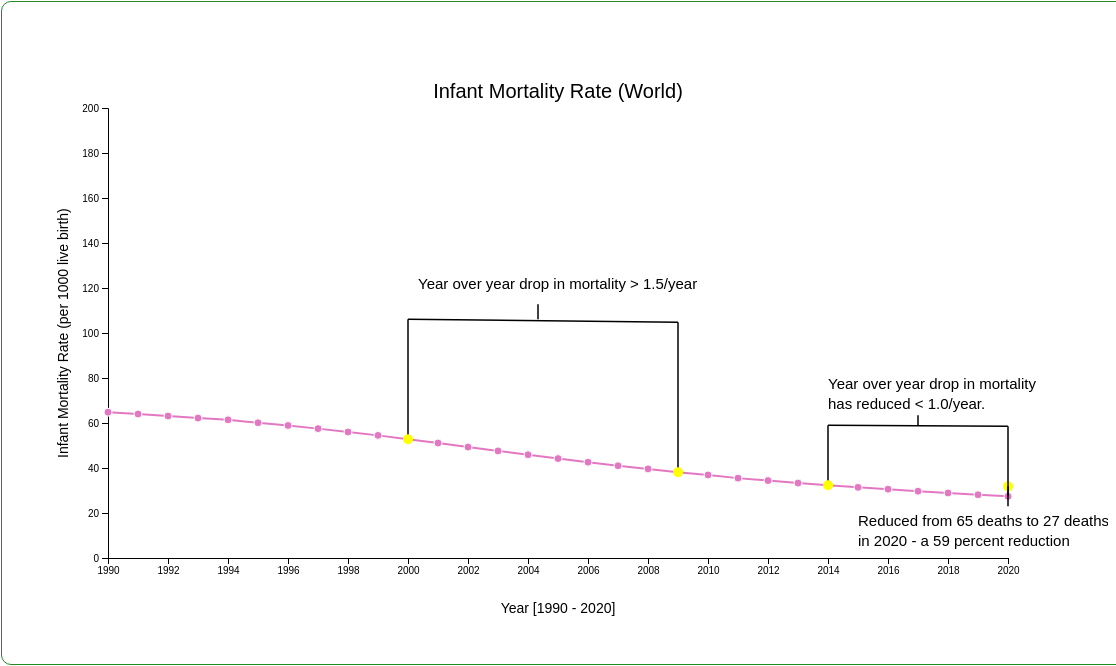
D3 v4 page, settled after 480 driven frames (8 s of simulated time); the page loaded 1 data file(s).


// ── scripts/chart.js
var currentScene =1;
const vizobject = {
  color_category: d3.schemeCategory20,
  CountryColorMap: new Map(),
  RegionColorMap: new Map(),
  graph: null,
  countryMap: new Map(),
  regionMap: new Map(),
  countryContinent: new Map()
}

const rowConverter = function (d) {
  return {
    //Make a new Date object for each year + month
    Year: parseInt(d.year),
    //Convert from string to float
    Country: d.country,
    Country_Code: d.country_code,
    Mortality: parseFloat(d.infant_mortality_rate),
    Region: d.isRegion
  };
}

const countryMapConverter = function (d) {
  return {
    country_name: d.Country,
    continent_name: d.Continent
  };
}

function generateCheckBoxes(countries, screen_id) {
  var countryTuples = [];
  var data, colorMap;
  if(screen_id == 2) {
    data = vizobject.regionMap
    colorMap = vizobject.RegionColorMap
  }
  if(screen_id == 3) {
    data = vizobject.countryMap
    colorMap = vizobject.CountryColorMap
  }
  for (i in countries) {
    //console.log(countries[i])
    let code = data.get(countries[i])[0].Country_Code;
    let name = data.get(countries[i])[0].Country;
    let color = colorMap.get(code);
    let tuple = [name, code, color];

    countryTuples.push(tuple);
  }
  countryTuples.sort();
  //console.log(countryTuples);
  const input_type_checkbox_part1 = '<input type="checkbox" id=chk_"';
  const input_type_checkbox_part2 = '" name="';
  const input_type_checkbox_part3 = '" value=';
  const input_type_checkbox_part4 = ' onclick="handleCheckBoxEvent(this, '+screen_id+')"';

  const closing_bracket = '>';

  const input_type_label_part1 = '<label for=chk_"';
  const input_type_label_part2 = '">';
  const input_type_label_part3 = '</label><br>';

  let colorpalette = '<svg width="12" height="12">\n' +
    '  <rect width="12" height="12" style="fill:color_code_placeholder;stroke-width:3;stroke:color_code_placeholder"/>\n' +
    '</svg>';
  var finalResult = '';
  for (i in countryTuples) {
    let newcolorpalette = colorpalette.replaceAll('color_code_placeholder', countryTuples[i][2]);
    //let newcolorpalette = '';
    //console.log(countryTuples[i][0]);
    let temp = newcolorpalette + input_type_checkbox_part1
      + countryTuples[i][1]
      + input_type_checkbox_part2
      + countryTuples[i][1]
      + input_type_checkbox_part3
      + countryTuples[i][0]
      + input_type_checkbox_part4
      + closing_bracket
      + input_type_label_part1
      + countryTuples[i][1]
      + input_type_label_part2
      + countryTuples[i][0]
      + input_type_label_part3
    //console.log(vizobject.countryMap.get(countries[i])[0]);
    //console.log(temp);
    finalResult = finalResult + temp;

  }
  //console.log(finalResult);
  var container;
  if(screen_id == 2) {
    container = document.getElementById('filter_container_region');
  } else if(screen_id == 3) {
    container = document.getElementById('filter_container');
  }
  container.innerHTML = finalResult;
}

function onbodyload() {
  const params = new URLSearchParams(window.location.search);
  const scene_param = params.get('scene');
  var scene1 = document.getElementById("scene1")
  var scene2 = document.getElementById("scene2")
  var scene3 = document.getElementById("scene3")

  if(scene_param == null || scene_param == 1){
    scene1.style.background ="forestgreen"
    scene2.style.background ="lightgrey"
    scene3.style.background ="lightgrey"
    scene2.style.color ="black"
    scene3.style.color ="black"

    currentScene = 1;
  }else if (scene_param == 2){
    scene2.style.background ="forestgreen"
    scene1.style.background ="lightgrey"
    scene3.style.background ="lightgrey"
    scene1.style.color ="black"
    scene3.style.color ="black"
    currentScene = 2;
  }else if(scene_param == 3){
    scene3.style.background ="forestgreen"
    scene1.style.background ="lightgrey"
    scene2.style.background ="lightgrey"
    scene2.style.color ="black"
    scene1.style.color ="black"
    currentScene = 3;
  }

  if(parseInt(scene_param) == 3 ){
    document.getElementById("filter_country").style.display = "inline";
  }
  /*if(parseInt(scene_param) == 2 ){
    document.getElementById("filter_region").style.display = "inline";
  }*/
  let scene_name = ('Scene ') + (scene_param==null ? '1' : scene_param);
  //console.log(scene_name);
  //document.getElementById('top_level_box_id').textContent = scene_name;
  let dataset2 = d3.csv("./data/Country_Continent.csv", countryMapConverter, function (data) {
    for (const i in data) {
      //console.log(data[i].country_name)
      vizobject.countryContinent.set(data[i].country_name, data[i].continent_name);
    }
  })
  let dataset = d3.csv("./data/WDI_Infant_Mortality_Rate.csv", rowConverter, function (data) {
    const countries = d3.map(data, function (d) {
      if(d.Region == "")
        return (d.Country_Code)
      else
        return null
    }).keys().filter(function(v) { return v != "null" });

    const region = d3.map(data, function (d) {
      if(d.Region == "yes")
        return (d.Country_Code)
      else
        return null
    }).keys().filter(function(v) { return v != "null" });

    for (const i in countries) {
      vizobject.CountryColorMap.set(countries[i], vizobject.color_category[i % 20]);
    }
    for (const i in region) {
      vizobject.RegionColorMap.set(region[i], vizobject.color_category[i % 20]);
    }
    for (const i in data) {
      if (data[i].Region == "") {
      if (!(data[i].Country_Code == undefined)) {
        if(parseInt(data[i].Year) >= 1990){
          let values = vizobject.countryMap.get(data[i].Country_Code);
          if (values == null) {
            values = [];
          }
          values.push(data[i]);
          vizobject.countryMap.set(data[i].Country_Code, values);
        }
      }

      } else
      {
        if (!(data[i].Country_Code == undefined)) {
          if(parseInt(data[i].Year) >= 1990) {
            let values = vizobject.regionMap.get(data[i].Country_Code);
            if (values == null) {
              values = [];
            }
            values.push(data[i]);
            vizobject.regionMap.set(data[i].Country_Code, values);
          }
        }
      }

    }
    if(parseInt(scene_param) == 2){
      generateCheckBoxes(region, 2);
      vizobject.countryList = region;
    }
    if(parseInt(scene_param) == 3){
      generateCheckBoxes(countries, 3);
      vizobject.countryList = countries;
    }
    //vizobject.countryList = countries;

    let graph = {};
    graph.xAxis_Length = 2020;
    graph.xAxis_Origin = 1990;
    graph.yAxis_Length = 200;
    graph.yAxis_Origin = 0;
    vizobject.graph = graph;

    let scene_param_value = scene_param==null? 1: parseInt(scene_param);
    drawGraph(scene_param_value);
    if(scene_param_value == 1){
      drawLineChartForCountry('WLD', vizobject.CountryColorMap, vizobject.countryMap);
    }
    if(scene_param_value == 2){
      drawLineChartForCountry('AFE', vizobject.RegionColorMap, vizobject.regionMap);
      drawLineChartForCountry('AFW', vizobject.RegionColorMap, vizobject.regionMap);
      drawLineChartForCountry('EUU', vizobject.RegionColorMap, vizobject.regionMap);
      drawLineChartForCountry('NAC', vizobject.RegionColorMap, vizobject.regionMap);
      drawLineChartForCountry('SSF', vizobject.RegionColorMap, vizobject.regionMap);
      drawLineChartForCountry('LIC', vizobject.RegionColorMap, vizobject.regionMap);
      drawLineChartForCountry('MIC', vizobject.RegionColorMap, vizobject.regionMap);
      drawLineChartForCountry('HIC', vizobject.RegionColorMap, vizobject.regionMap);

      checkbox = document.getElementById('chk_'+'"AFE"');
      checkbox.checked = true;
      checkbox = document.getElementById('chk_'+'"AFW"');
      checkbox.checked = true;
      checkbox = document.getElementById('chk_'+'"EUU"');
      checkbox.checked = true;
      checkbox = document.getElementById('chk_'+'"NAC"');
      checkbox.checked = true;
      checkbox = document.getElementById('chk_'+'"SSF"');
      checkbox.checked = true;
      checkbox = document.getElementById('chk_'+'"LIC"');
      checkbox.checked = true;
      checkbox = document.getElementById('chk_'+'"MIC"');
      checkbox.checked = true;
      checkbox = document.getElementById('chk_'+'"HIC"');
      checkbox.checked = true;
    }
    if(scene_param_value == 3){
      document.getElementById("caption_box").innerHTML = caption_box_html_scene_3_clear;
      //addAnnotationRect(group, "white")

      drawLineChartForCountry('LBR', vizobject.CountryColorMap, vizobject.countryMap);
      drawLineChartForCountry('CAF', vizobject.CountryColorMap, vizobject.countryMap);
      drawLineChartForCountry('SLE', vizobject.CountryColorMap, vizobject.countryMap);
      drawLineChartForCountry('SOM', vizobject.CountryColorMap, vizobject.countryMap);
      drawLineChartForCountry('IND', vizobject.CountryColorMap, vizobject.countryMap);
      drawLineChartForCountry('USA', vizobject.CountryColorMap, vizobject.countryMap);
      drawLineChartForCountry('GBR', vizobject.CountryColorMap, vizobject.countryMap);
      drawLineChartForCountry('BWA', vizobject.CountryColorMap, vizobject.countryMap);

      checkbox = document.getElementById('chk_'+'"CAF"');
      checkbox.checked = true;
      checkbox = document.getElementById('chk_'+'"LBR"');
      checkbox.checked = true;
      checkbox = document.getElementById('chk_'+'"SLE"');
      checkbox.checked = true;
      checkbox = document.getElementById('chk_'+'"SOM"');
      checkbox.checked = true;
      checkbox = document.getElementById('chk_'+'"IND"');
      checkbox.checked = true;
      checkbox = document.getElementById('chk_'+'"USA"');
      checkbox.checked = true;
      checkbox = document.getElementById('chk_'+'"GBR"');
      checkbox.checked = true;
      checkbox = document.getElementById('chk_'+'"BWA"');
      checkbox.checked = true;

    }

    addcaption(scene_param_value);
    addannotations(scene_param_value);
    addFooter(scene_param_value);
    //alert('hello');
    //console.log(vizobject.countryMap);
  })

}


function drawGraph(scene) {
  var margin = 200;

  var svg = d3.select("svg");
  width = svg.attr("width") - margin, //300
    height = svg.attr("height") - margin //200


  vizobject.graph.xScale = d3.scaleLinear().domain([vizobject.graph.xAxis_Origin, vizobject.graph.xAxis_Length]).range([0, width]);
  vizobject.graph.yScale = d3.scaleLinear().domain([vizobject.graph.yAxis_Origin, vizobject.graph.yAxis_Length]).range([height, 0]);

  var g = svg.append("g")
    .attr("transform", "translate(" + 100 + "," + 100 + ")");

  if(scene ==1){
    svg.append('text')
      .attr('x', width / 2 + 100)
      .attr('y', 90)
      .attr('text-anchor', 'middle')
      .style('font-family', 'Helvetica')
      .style('font-size', 20)
      .text('Infant Mortality Rate (World)');
  }else if(scene==2){
    svg.append('text')
      .attr('x', width / 2 + 100)
      .attr('y', 90)
      .attr('text-anchor', 'middle')
      .style('font-family', 'Helvetica')
      .style('font-size', 20)
      .text('Compare [Infant Mortality Rate] By Groups');
  }else if(scene == 3){
    svg.append('text')
      .attr('x', width / 2 + 100)
      .attr('y', 90)
      .attr('text-anchor', 'middle')
      .style('font-family', 'Helvetica')
      .style('font-size', 20)
      .text('Compare [Infant Mortality Rate] By Countries');
  }



  svg.append('text')
    .attr('x', width / 2 + 100)
    .attr('y', height - 15 + 170)
    .attr('text-anchor', 'middle')
    .style('font-family', 'Helvetica')
    .style('font-size', 14)
    .text('Year [1990 - 2020]');


  svg.append('text')
    .attr('text-anchor', 'right')
    .attr('transform', 'translate(60,' + height + ')rotate(-90)')
    .style('font-family', 'Helvetica')
    .style('font-size', 14)
    .text('Infant Mortality Rate (per 1000 live birth)');


  g.append("g")
    .attr("transform", "translate(0," + height + ")")
    .call(d3.axisBottom(vizobject.graph.xScale).tickFormat(d3.format("d")));

  g.append("g")
    .call(d3.axisLeft(vizobject.graph.yScale).tickFormat(d3.format("d")));

}

function handleCheckBoxEvent(country, screen_id) {
  //alert(countrycode);
  let checkbox = document.getElementById(country.id);
  if (checkbox.checked) {
    if(screen_id == 2)
      drawLineChartForCountry(country.id.substring(5,country.id.length-1), vizobject.RegionColorMap, vizobject.regionMap);
    if(screen_id == 3)
      drawLineChartForCountry(country.id.substring(5,country.id.length-1), vizobject.CountryColorMap, vizobject.countryMap);
  } else {
    removeLineChartForCountry(country.id.substring(5,country.id.length-1));
  }
  //console.log(country.id);
}

function drawLinceChartForCountries(countries){
  for(i in countries){
    drawLineChartForCountry(countries[i]);
  }
}

const caption_box_html_1 = '</br></br><li>Infant Mortality Rate is steadily declining in the world.</li></br><li>More than 130% reduction since 1990.\n' +
  '            </li>\n' +
  '            </br>\n' +
  '            <li>\n' +
  '                The Average drop per year is 1.25.\n' +
  '            </li>\n' +
  '            </br>\n' +
  '            <li>\n' +
  '                Average drop per year = (Rate in 1990 - Rate in 2020) / 30\n' +
  '            </li>';
const caption_box_html_2 = /*'</br> Explore the trends for various groups by selecting in the filter box.<br>' +
    '<br> Current Selection shows :'+*/
    '</br></br><li> There is universal <b><em>decline</em></b> IMR mainly <em>after</em> 2000.' +
  '</br></br><li> For <b>African</b> group of countries, IMR is still high.' +
  '</br></br><li> The IMR of <b>African</b> countries in 2020 is still way higher compare to the same for <b>North America</b> and <b>European Union</b> countries in 1990.'+
    '</br></br><li> The IMR of <b>low income group</b> countries are much more <b>higher</b> than <b>middle</b> or <b>high income groups</b>.';
const caption_box_html_scene_3_clear = '</br></br><li> Explore the trends for various countries by selecting in the filter box';
const caption_box_html_scene_2_clear = '</br></br><li> Explore the trends for various groups by selecting in the filter box';
const caption_box_html_3 = '<br> Explore the trends for various countries by selecting in the filter box.</br>' +
    '<br> Current Selection shows :'+
  '</br></br><li> Most of the countries has <u><b>improved</b></u> performance over 30 years. ' +
  '</br></br><li> Mainly countries in <b>Africa</b> continent has still high IMR. ' +
    '</br></br><li> Countries in <b>Europe</b> and <b>North America</b> in general has very low IMR. ' +
    '</br></br><li> Developing countries like <b>India</b> is constantly improving IMR year by year. ' +
    '</br></br><li> Not much improvement on the IMR value for two African countries like <b>Botswana</b> & <b>Somalia</b>.' ;

function addcaption(sceneid){
  if(sceneid == 1){
    document.getElementById("caption_box").innerHTML= caption_box_html_1;
  }else if(sceneid == 2){
    document.getElementById("caption_box").innerHTML= caption_box_html_2;
  }else if (sceneid == 3){
    document.getElementById("caption_box").innerHTML= caption_box_html_3;
  }

}

var footer_box_html_1 = '<p style="font-family: Helvetica font-size: 15px font-style: italic">Note: Hover on the data points to get more information in a tooltip.';
var footer_box_html_2;
var footer_box_html_3 = '<b>Data Source: @ <a href="https://data.worldbank.org/indicator/SP.DYN.IMRT.IN" target="_blank">World Data Indicators(WDI)</a></b>' +
  footer_box_html_1;
function addFooter(sceneid){
  document.getElementById("footer_box").innerHTML= footer_box_html_1;
  document.getElementById("footer_box").innerHTML= footer_box_html_3;
}

function addAnnotationRect(group, color) {
  group.append('rect')
    .attr("x", vizobject.graph.xScale(2014))
    .attr("y", vizobject.graph.yScale(160))
    .attr('width', 300)
    .attr('height', 200)
    .attr('rx', 8)
    .attr('ry', 8)
    .attr("fill", color)
    .attr("class", "annotationBox");
}

function addAnnotationText(group, xValue, yValue, text) {
  group.append("text")
    .attr("x", xValue)
    .attr("y", yValue)
    .attr("class", "annotationText")
    .style('font','15px Helvetica')
    .text(text);

}
function addAnnotationBullet(group, xValue, yValue) {
  group.append('circle')
    .attr('cx',xValue )
    .attr('cy', yValue )
    .attr('r','3px')
    .style('fill', 'black');
}

function addAnnotationIndicator(group, xValue, yValue, size, color) {
  group.append('circle')
    .attr('cx',xValue )
    .attr('cy', yValue )
    .attr('r',size)
    .style('fill', color);
}

function addLine(group, startX, startY, endX, endY) {
  group
    .append("line")
    .attr("opacity", 1)
    .attr("style", "stroke:rgb(0,0,0);stroke-width:1.5px")
    .attr("x1", startX)
    .attr("y1", startY)
    .attr("x2", endX)
    .attr("y2", endY)

}

function addannotations(sceneid){
  var group = d3.select("#svg_viz")
    .select("svg")
    .append("g");

  //addAnnotationRect(group, "yellow")
  if(sceneid == 1){

    addLine(group, vizobject.graph.xScale(2014)+100, vizobject.graph.yScale(32.3)+100, vizobject.graph.xScale(2014)+100, vizobject.graph.yScale(32.3)+40)
    addAnnotationIndicator(group, vizobject.graph.xScale(2014)+100, vizobject.graph.yScale(32.3)+100, '5px', 'yellow')
    addAnnotationIndicator(group, vizobject.graph.xScale(2020)+100, vizobject.graph.yScale(27.4)+90, '5px', 'yellow')
    addLine(group, vizobject.graph.xScale(2020)+100, vizobject.graph.yScale(27.4)+100, vizobject.graph.xScale(2020)+100, vizobject.graph.yScale(27.4)+30)
    addLine(group, vizobject.graph.xScale(2014)+100, vizobject.graph.yScale(32.3)+40, vizobject.graph.xScale(2020)+100, vizobject.graph.yScale(27.4)+30)
    addLine(group, vizobject.graph.xScale(2014)+190, vizobject.graph.yScale(32.3)+40, vizobject.graph.xScale(2014)+190, vizobject.graph.yScale(32.3)+30)
    addAnnotationText(group, vizobject.graph.xScale(2018)-20, vizobject.graph.yScale(75)+100, "Year over year drop in mortality")
    addAnnotationText(group, vizobject.graph.xScale(2018)-20, vizobject.graph.yScale(75)+120, "has reduced < 1.0/year.")

    addLine(group, vizobject.graph.xScale(2000)+100, vizobject.graph.yScale(52.8)+100, vizobject.graph.xScale(2000)+100, vizobject.graph.yScale(52.8) -20)
    addLine(group, vizobject.graph.xScale(2009)+100, vizobject.graph.yScale(38.1)+100, vizobject.graph.xScale(2009)+100, vizobject.graph.yScale(38.1)-50)
    addAnnotationIndicator(group, vizobject.graph.xScale(2000)+100, vizobject.graph.yScale(52.8)+100, '5px', 'yellow')
    addAnnotationIndicator(group, vizobject.graph.xScale(2009)+100, vizobject.graph.yScale(38.1)+100, '5px', 'yellow')
    addLine(group, vizobject.graph.xScale(2000)+100, vizobject.graph.yScale(52.8) -20, vizobject.graph.xScale(2009)+100, vizobject.graph.yScale(38.1)-50)
    addLine(group, vizobject.graph.xScale(2000)+230, vizobject.graph.yScale(52.8)-35, vizobject.graph.xScale(2000)+230, vizobject.graph.yScale(52.8)-20)

    addAnnotationText(group, vizobject.graph.xScale(2000)+110, vizobject.graph.yScale(52.8)-50, "Year over year drop in mortality > 1.5/year")

    addAnnotationText(group, vizobject.graph.xScale(2020) -50, vizobject.graph.yScale(27.4)+130, "Reduced from 65 deaths to 27 deaths ")
    addAnnotationText(group, vizobject.graph.xScale(2020) -50, vizobject.graph.yScale(27.4)+150, "in 2020 - a 59 percent reduction")
    addLine(group, vizobject.graph.xScale(2020)+100, vizobject.graph.yScale(27.4)+90, vizobject.graph.xScale(2020)+100, vizobject.graph.yScale(27.4)+110)

  }else if(sceneid == 2){
    addAnnotationIndicator(group, vizobject.graph.xScale(2020)+100, vizobject.graph.yScale(60.8)+110, '5px', 'yellow')
    addLine(group, vizobject.graph.xScale(2020)+100, vizobject.graph.yScale(60.8)+110, vizobject.graph.xScale(2020)+120, vizobject.graph.yScale(60.8)+110)
    addLine(group, vizobject.graph.xScale(2020)+120, vizobject.graph.yScale(60.8)+110, vizobject.graph.xScale(2020)+120, vizobject.graph.yScale(60.8)+220)
    addLine(group, vizobject.graph.xScale(2020)+100, vizobject.graph.yScale(60.8)+220, vizobject.graph.xScale(2020)+120, vizobject.graph.yScale(60.8)+220)
    addAnnotationIndicator(group, vizobject.graph.xScale(2020)+100, vizobject.graph.yScale(60.8)+220, '5px', 'yellow')
    addLine(group, vizobject.graph.xScale(2020)+120, vizobject.graph.yScale(60.8)+150, vizobject.graph.xScale(2020)-30, vizobject.graph.yScale(60.8) - 60)
    addAnnotationBullet(group, vizobject.graph.xScale(2018)-115, vizobject.graph.yScale(75)-165)
    addAnnotationText(group, vizobject.graph.xScale(2018)-105, vizobject.graph.yScale(75)-160, "Gap is getting reduced between African or ")
    addAnnotationText(group, vizobject.graph.xScale(2018)-110, vizobject.graph.yScale(75)-135, "low income group with North American or ")
    addAnnotationText(group, vizobject.graph.xScale(2018)-110, vizobject.graph.yScale(75)-110, "European group of countries in 2020 ")
    addAnnotationBullet(group, vizobject.graph.xScale(2018)-115, vizobject.graph.yScale(75)-85)
    addAnnotationText(group, vizobject.graph.xScale(2018)-105, vizobject.graph.yScale(75)-80, "Still African group of countries has 6-7% ")
    addAnnotationText(group, vizobject.graph.xScale(2018)-110, vizobject.graph.yScale(75)-55, "of infant mortality")

    addAnnotationIndicator(group, vizobject.graph.xScale(2005)+100, vizobject.graph.yScale(5.7)+90, '5px', 'yellow')
    addLine(group, vizobject.graph.xScale(2005)+100, vizobject.graph.yScale(5.7)+90, vizobject.graph.xScale(2005)-100, vizobject.graph.yScale(5.7)-190)
    addAnnotationText(group, vizobject.graph.xScale(2005)-200, vizobject.graph.yScale(5.7)-230, "Europe and North American groups ")
    addAnnotationText(group, vizobject.graph.xScale(2005)-200, vizobject.graph.yScale(5.7)-210, "maintain very low rate .")
  } else if(sceneid == 3){

  }
}
function getCol(matrix, col){
  var column = [];
  for(var i=0; i<matrix.length; i++){
    column.push(matrix[i][col]);
  }
  return column; // return column data..
}

function drawLineChartForCountry(countryid, colourMap, dataMap) {
  let svg = d3.select("svg");
  //console.log(countryid);
  let countrydata = Object.values(dataMap.get(countryid));
  for (i in countrydata) {
    var row = countrydata[i];
    countrydata[i] = Object.values(row);
  }
  var maxRow = countrydata.map(function(row){ return Math.max.apply(Math, row); });

  let color = colourMap.get(countryid);
  var group = svg.append('g')
    .attr('id', countryid);
  group.append("path")
    .datum(countrydata)
    .attr("class", "line")
    .attr("transform", "translate(" + 100 + "," + 100 + ")")
    .style("fill", "none")
    .style("stroke", color)
    .style("stroke-width", "2")
    .attr("d", function (d) {
      return d3.line()
        .x(function (d) {
          return vizobject.graph.xScale(d[0]);
        })
        .y(function (d) {
          //console.log(d);
          return vizobject.graph.yScale(d[3]);
        })(d)
    })
  var finalx;
  var finaly;
  var label;


  // Define the div for the tooltip
  var tooltipdiv = d3.select("body").append("div")
    .attr("class", "tooltip")
    .style("opacity", 0);

  group
    .selectAll("dot")
    .data(countrydata)
    .enter()
    .append("circle")
    .attr("transform", "translate(" + 100 + "," + 100 + ")")
    .attr("cx", function (d) {
      finalx = d[0];
      return vizobject.graph.xScale(d[0]);
    })
    .attr("cy", function (d) {
      finaly = d[3];
      label = d[1];
      return vizobject.graph.yScale(d[3]);
    })
    .attr("r", 4)
    .attr("stroke", 'white')
    .on("mouseover", function(d) {
      //console.log(d3.event.pageX);
      //console.log(d3.event.pageY);
      tooltipdiv.transition()
        .style("opacity", 1);
      var country = "Country"
      const params = new URLSearchParams(window.location.search);
      const scene_param = params.get('scene');
      if(scene_param == null || parseInt(scene_param) == 1) {
        tooltipdiv.html("Year:<b> " + d[0] + " </b><br/>Mortality:<b> " + d[3] + "</b>")
          .style("left", (d3.event.pageX) + "px")
          .style("top", (d3.event.pageY - 70) + "px");
      }
      if(parseInt(scene_param) == 2) {
        country = "Group Name"
        tooltipdiv.html(country + ": <b>" + d[1] + "</b><br/>Year:<b> " + d[0] + " </b><br/>Mortality:<b> " + d[3] + "</b>")
          .style("left", (d3.event.pageX) + "px")
          .style("top", (d3.event.pageY - 70) + "px");
      }
      if(parseInt(scene_param) == 3) {
        const continent_name = vizobject.countryContinent.get(d[1])
        tooltipdiv.html(country + ": <b>" + d[1] +"</b><br/>Continent Name: <b>" + continent_name + "</b><br/>Year:<b> " + d[0] + " </b><br/>Mortality:<b> " + d[3] + "</b>")
          .style("left", (d3.event.pageX) + "px")
          .style("top", (d3.event.pageY - 70) + "px");
      }
    })
    .on("mouseout", function(d) {
      tooltipdiv.transition()
        .style("opacity", 0);
    })
    .style("fill", color);
  if(label.length > 12){
    label = label.substring(0,11)+'...';
  }
  group.append("text")
    .attr("transform", "translate("  + vizobject.graph.xScale(finalx + 7) + "," + vizobject.graph.yScale(finaly-53) + ")")
    .attr("dy", ".35em")
    .attr("text-anchor", "start")
    .style("fill", 'black')
    .style('font','15px Helvetica')
    .text(label);
}


function removeLineChartForCountry(countryid) {
  d3.select('#' + countryid).remove();

}

function onclickSelectAllFilter(){
  const params = new URLSearchParams(window.location.search);
  const scene_param = params.get('scene');
  const all = params.get('all');
  if(parseInt(all)==1) {
    var clist = document.getElementsByTagName("input");
    for (var i = 0; i < clist.length; ++i) {
      //console.log(clist[i]);
      clist[i].checked = true;
    }
    if (parseInt(scene_param) == 2) {
      for (i in vizobject.countryList) {
        drawLineChartForCountry(vizobject.countryList[i], vizobject.RegionColorMap, vizobject.regionMap);
      }
    }
    if (parseInt(scene_param) == 3) {
      for (i in vizobject.countryList) {
        drawLineChartForCountry(vizobject.countryList[i], vizobject.CountryColorMap, vizobject.countryMap);
      }
    }
  } else {

    onclickClearFilter()
    var group = d3.select("#svg_viz")
      .select("svg")
      .append("g");
    //addAnnotationRect(group, "white")
    if (parseInt(scene_param) == 3)
      document.getElementById("caption_box").innerHTML = caption_box_html_scene_3_clear;
    else if (parseInt(scene_param) == 2) {
      document.getElementById("caption_box").innerHTML = caption_box_html_scene_2_clear;
    }
  }
}

function onclickClearFilter(){
  var clist = document.getElementsByTagName("input");
  for (var i = 0; i < clist.length; ++i) {
    //console.log(clist[i]);
    clist[i].checked = false;
  }
  for(i in vizobject.countryList){
    removeLineChartForCountry(vizobject.countryList[i]);
  }
}

function onclickScene1() {
    window.location.replace("./index.html?scene=1");
}
function onclickScene2() {
  window.location.replace("./index.html?scene=2");
}
function onclickScene3() {
  window.location.replace("./index.html?scene=3");
}




### data: data/WDI_Infant_Mortality_Rate.csv
year, country, country_code, infant_mortality_rate, isRegion
1984, Montenegro, MNE, 25.1, 
1985, Montenegro, MNE, 22.7, 
1986, Montenegro, MNE, 20.6, 
1987, Montenegro, MNE, 18.8, 
1988, Montenegro, MNE, 17.2, 
1989, Montenegro, MNE, 15.9, 
1990, Montenegro, MNE, 14.9, 
1991, Montenegro, MNE, 14.3, 
1992, Montenegro, MNE, 13.9, 
1993, Montenegro, MNE, 13.6, 
1994, Montenegro, MNE, 13.6, 
1995, Montenegro, MNE, 13.5, 
1996, Montenegro, MNE, 13.5, 
1997, Montenegro, MNE, 13.4, 
1998, Montenegro, MNE, 13.2, 
1999, Montenegro, MNE, 12.9, 
2000, Montenegro, MNE, 12.5, 
2001, Montenegro, MNE, 12, 
2002, Montenegro, MNE, 11.4, 
2003, Montenegro, MNE, 10.6, 
2004, Montenegro, MNE, 9.9, 
2005, Montenegro, MNE, 9.2, 
2006, Montenegro, MNE, 8.4, 
2007, Montenegro, MNE, 7.7, 
2008, Montenegro, MNE, 7, 
2009, Montenegro, MNE, 6.3, 
2010, Montenegro, MNE, 5.7, 
2011, Montenegro, MNE, 5.1, 
2012, Montenegro, MNE, 4.6, 
2013, Montenegro, MNE, 4.1, 
2014, Montenegro, MNE, 3.7, 
2015, Montenegro, MNE, 3.3, 
2016, Montenegro, MNE, 3, 
2017, Montenegro, MNE, 2.6, 
2018, Montenegro, MNE, 2.4, 
2019, Montenegro, MNE, 2.1, 
2020, Montenegro, MNE, 2, 
1985, Nauru, NRU, 62.9, 
1986, Nauru, NRU, 60.4, 
1987, Nauru, NRU, 57.9, 
1988, Nauru, NRU, 55.5, 
1989, Nauru, NRU, 53.3, 
1990, Nauru, NRU, 51.1, 
1991, Nauru, NRU, 48.9, 
1992, Nauru, NRU, 46.8, 
1993, Nauru, NRU, 44.8, 
1994, Nauru, NRU, 42.9, 
1995, Nauru, NRU, 41.2, 
1996, Nauru, NRU, 39.5, 
1997, Nauru, NRU, 38, 
1998, Nauru, NRU, 36.6, 
1999, Nauru, NRU, 35.4, 
2000, Nauru, NRU, 34.3, 
2001, Nauru, NRU, 33.3, 
2002, Nauru, NRU, 32.6, 
2003, Nauru, NRU, 32, 
2004, Nauru, NRU, 31.6, 
2005, Nauru, NRU, 31.3, 
2006, Nauru, NRU, 31.3, 
2007, Nauru, NRU, 31.3, 
... 12,060 more rows